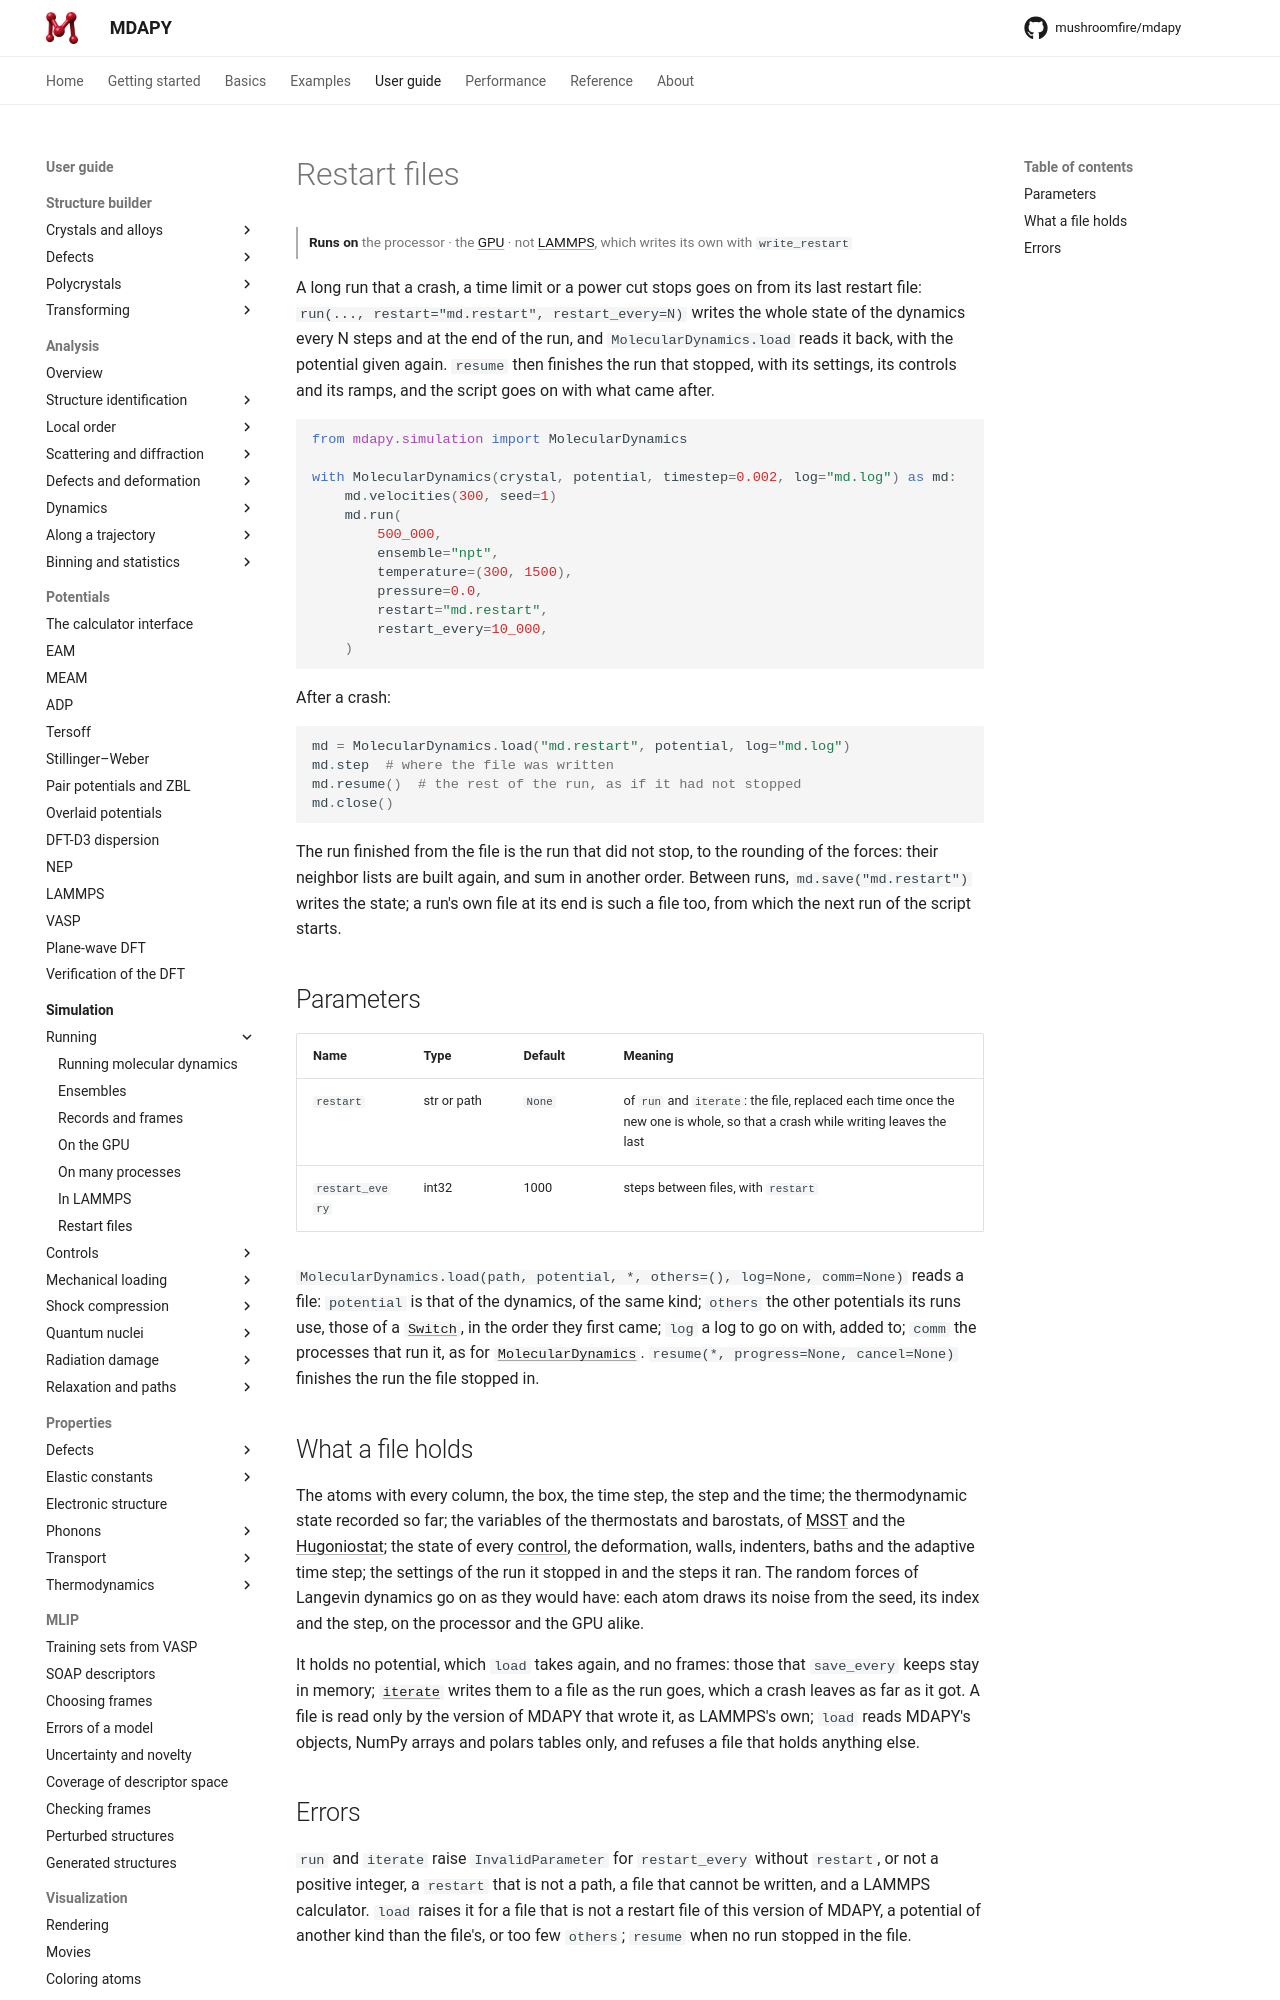

repository: mushroomfire/mdapy · page: dev/user-guide/simulation/restart/index.html · generator: mkdocs

# Restart files

<p class="runs-on" markdown>**Runs on** the processor · the [GPU](gpu.md) · not [LAMMPS](in-lammps.md), which writes its own with `write_restart`</p>

A long run that a crash, a time limit or a power cut stops goes on from its
last restart file: `run(..., restart="md.restart", restart_every=N)` writes the
whole state of the dynamics every N steps and at the end of the run, and
`MolecularDynamics.load` reads it back, with the potential given again.
`resume` then finishes the run that stopped, with its settings, its controls and
its ramps, and the script goes on with what came after.

<!-- skip-test -->
```python
from mdapy.simulation import MolecularDynamics

with MolecularDynamics(crystal, potential, timestep=0.002, log="md.log") as md:
    md.velocities(300, seed=1)
    md.run(
        500_000,
        ensemble="npt",
        temperature=(300, 1500),
        pressure=0.0,
        restart="md.restart",
        restart_every=10_000,
    )
```

After a crash:

<!-- skip-test -->
```python
md = MolecularDynamics.load("md.restart", potential, log="md.log")
md.step  # where the file was written
md.resume()  # the rest of the run, as if it had not stopped
md.close()
```

The run finished from the file is the run that did not stop, to the rounding of
the forces: their neighbor lists are built again, and sum in another order.
Between runs, `md.save("md.restart")` writes the state; a run's own file at its
end is such a file too, from which the next run of the script starts.

## Parameters

| Name | Type | Default | Meaning |
|---|---|---|---|
| `restart` | str or path | `None` | of `run` and `iterate`: the file, replaced each time once the new one is whole, so that a crash while writing leaves the last |
| `restart_every` | int32 | 1000 | steps between files, with `restart` |

`MolecularDynamics.load(path, potential, *, others=(), log=None, comm=None)` reads a file:
`potential` is that of the dynamics, of the same kind; `others` the other
potentials its runs use, those of a [`Switch`](switching.md), in the order they
first came; `log` a log to go on with, added to; `comm` the processes that run it,
as for [`MolecularDynamics`](running.md). `resume(*, progress=None,
cancel=None)` finishes the run the file stopped in.
